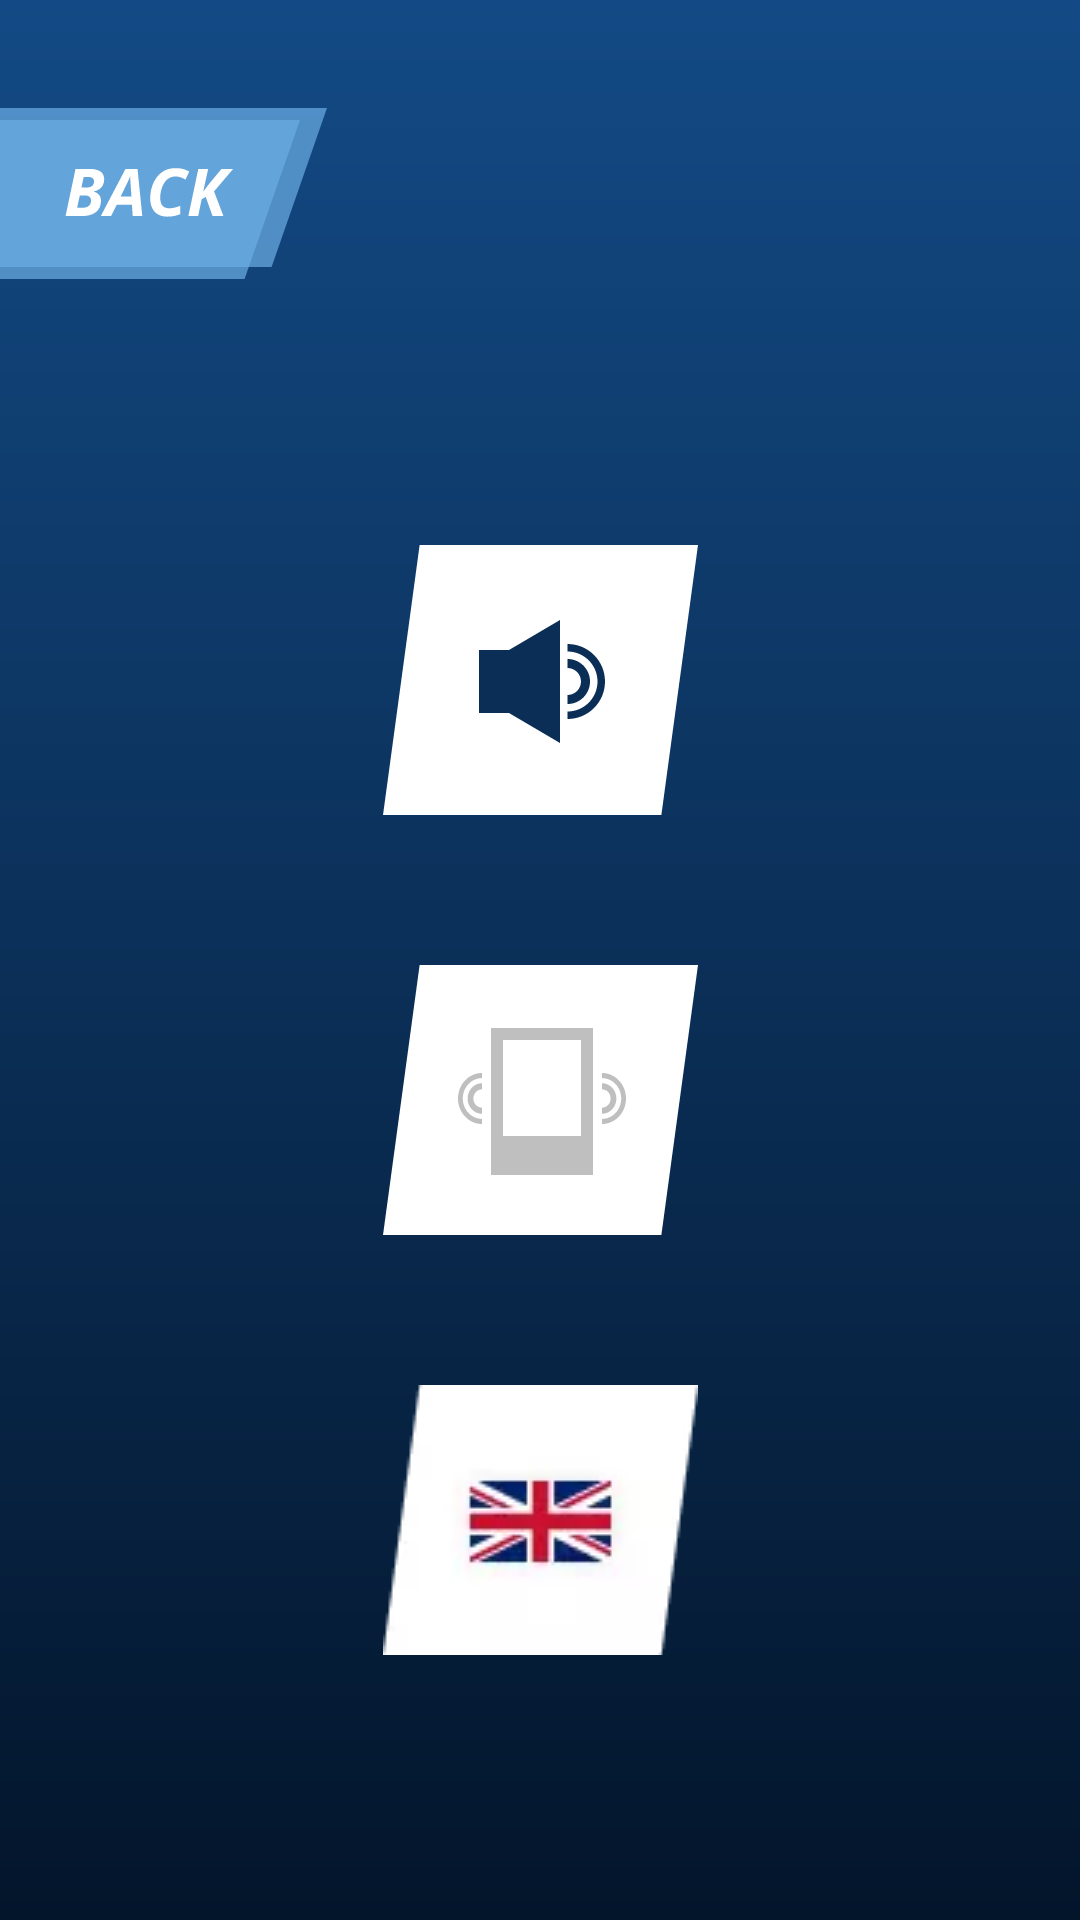

This screen was rendered from an Android layout file. Write that file and the resources it references.
<!-- AndroidManifest.xml: application theme Theme.MissingLetters -->
<!-- res/layout/fragment_settings.xml -->
<?xml version="1.0" encoding="utf-8"?>
<layout xmlns:android="http://schemas.android.com/apk/res/android"
    xmlns:app="http://schemas.android.com/apk/res-auto"
    xmlns:tools="http://schemas.android.com/tools">

    <data>

        <variable
            name="settingsFragment"
            type="com.lolozianas.missingletters.ui.game.SettingsFragment" />
    </data>

    <androidx.constraintlayout.widget.ConstraintLayout
        android:layout_width="match_parent"
        android:layout_height="match_parent"
        android:background="@drawable/bg_start"
        tools:context=".ui.game.SettingsFragment">

        <ImageButton
            android:id="@+id/img_btn_back"
            android:layout_width="wrap_content"
            android:layout_height="wrap_content"
            android:layout_marginTop="36dp"
            android:background="@drawable/ic_back"
            android:contentDescription="@string/app_name"
            android:onClick="@{()->settingsFragment.navigateToStart()}"
            app:layout_constraintStart_toStartOf="parent"
            app:layout_constraintTop_toTopOf="parent" />

        <LinearLayout
            android:layout_width="wrap_content"
            android:layout_height="wrap_content"
            android:orientation="vertical"
            app:layout_constraintBottom_toBottomOf="parent"
            app:layout_constraintEnd_toEndOf="parent"
            app:layout_constraintStart_toStartOf="parent"
            app:layout_constraintTop_toBottomOf="@id/img_btn_back">

            <ImageButton
                android:id="@+id/img_btn_sound"
                android:layout_width="wrap_content"
                android:layout_height="wrap_content"
                android:layout_margin="25dp"
                android:background="@drawable/ic_sound"
                android:contentDescription="@string/app_name" />

            <ImageButton
                android:id="@+id/img_btn_size"
                android:layout_width="wrap_content"
                android:layout_height="wrap_content"
                android:layout_margin="25dp"
                android:background="@drawable/ic_phone"
                android:contentDescription="@string/app_name" />

            <ImageButton
                android:layout_width="wrap_content"
                android:layout_height="wrap_content"
                android:layout_margin="25dp"
                android:background="@drawable/ic_uk_flag"
                android:contentDescription="@string/app_name" />

        </LinearLayout>
    </androidx.constraintlayout.widget.ConstraintLayout>
</layout>
<!-- resources referenced by this layout -->
<resources>
  <!-- drawable bg_start (drawable) -->
  <vector xmlns:android="http://schemas.android.com/apk/res/android"
      xmlns:aapt="http://schemas.android.com/aapt"
      android:width="360dp"
      android:height="640dp"
      android:viewportWidth="360"
      android:viewportHeight="640">
    <path
        android:pathData="M0,0h360v640h-360z">
      <aapt:attr name="android:fillColor">
        <gradient 
            android:startY="0"
            android:startX="180"
            android:endY="640"
            android:endX="180"
            android:type="linear">
          <item android:offset="0" android:color="#FF134A85"/>
          <item android:offset="1" android:color="#FF03152B"/>
        </gradient>
      </aapt:attr>
    </path>
  </vector>
  <!-- drawable ic_back: vector/xml drawable (drawable, 3045 chars, omitted) -->
  <!-- drawable ic_phone: vector/xml drawable (drawable, 3277 chars, omitted) -->
  <!-- drawable ic_sound (drawable) -->
  <vector xmlns:android="http://schemas.android.com/apk/res/android"
      android:width="105dp"
      android:height="90dp"
      android:viewportWidth="105"
      android:viewportHeight="90">
    <path
        android:pathData="M12.209,0H105L92.791,90H0L12.209,0Z"
        android:fillColor="#ffffff"/>
    <path
        android:pathData="M59,25L42,35H32V56H42L59,66V25ZM61.5,53C62.485,53 63.46,52.806 64.37,52.429C65.28,52.052 66.107,51.5 66.803,50.803C67.5,50.107 68.052,49.28 68.429,48.37C68.806,47.46 69,46.485 69,45.5C69,44.515 68.806,43.54 68.429,42.63C68.052,41.72 67.5,40.893 66.803,40.197C66.107,39.5 65.28,38.948 64.37,38.571C63.46,38.194 62.485,38 61.5,38V41C62.091,41 62.676,41.116 63.222,41.342C63.768,41.569 64.264,41.9 64.682,42.318C65.1,42.736 65.431,43.232 65.658,43.778C65.884,44.324 66,44.909 66,45.5C66,46.091 65.884,46.676 65.658,47.222C65.431,47.768 65.1,48.264 64.682,48.682C64.264,49.1 63.768,49.431 63.222,49.658C62.676,49.884 62.091,50 61.5,50V53ZM66.284,57.049C64.767,57.677 63.141,58 61.5,58V55.5C62.813,55.5 64.114,55.241 65.327,54.739C66.54,54.236 67.643,53.5 68.571,52.571C69.5,51.643 70.236,50.54 70.739,49.327C71.241,48.114 71.5,46.813 71.5,45.5C71.5,44.187 71.241,42.886 70.739,41.673C70.236,40.46 69.5,39.357 68.571,38.429C67.643,37.5 66.54,36.764 65.327,36.261C64.114,35.759 62.813,35.5 61.5,35.5V33C63.141,33 64.767,33.323 66.284,33.951C67.8,34.58 69.178,35.5 70.339,36.661C71.5,37.822 72.42,39.2 73.049,40.716C73.677,42.233 74,43.859 74,45.5C74,47.141 73.677,48.767 73.049,50.284C72.42,51.8 71.5,53.178 70.339,54.339C69.178,55.5 67.8,56.42 66.284,57.049Z"
        android:fillColor="#0B2E56"
        android:fillType="evenOdd"/>
  </vector>
  <!-- drawable ic_uk_flag: webp bitmap (drawable, 1338 bytes) -->
  <string name="app_name">Missing Letters</string>
  <style name="Theme.MissingLetters" parent="Theme.MaterialComponents.DayNight.NoActionBar">
          
          <item name="colorPrimary">@color/primaryColor</item>
          <item name="colorPrimaryVariant">@color/primaryDarkColor</item>
          <item name="colorOnPrimary">@color/white</item>
          
          <item name="colorSecondary">@color/teal_200</item>
          <item name="colorSecondaryVariant">@color/teal_700</item>
          <item name="colorOnSecondary">@color/black</item>
          
          <item name="android:statusBarColor" tools:targetApi="l">?attr/colorPrimaryVariant</item>
          
      </style>
  <color name="primaryColor">#FF134A85</color>
  <color name="primaryDarkColor">#FF03152B</color>
  <color name="white">#FFFFFFFF</color>
  <color name="teal_200">#FF03DAC5</color>
  <color name="teal_700">#FF018786</color>
  <color name="black">#FF000000</color>
</resources>
